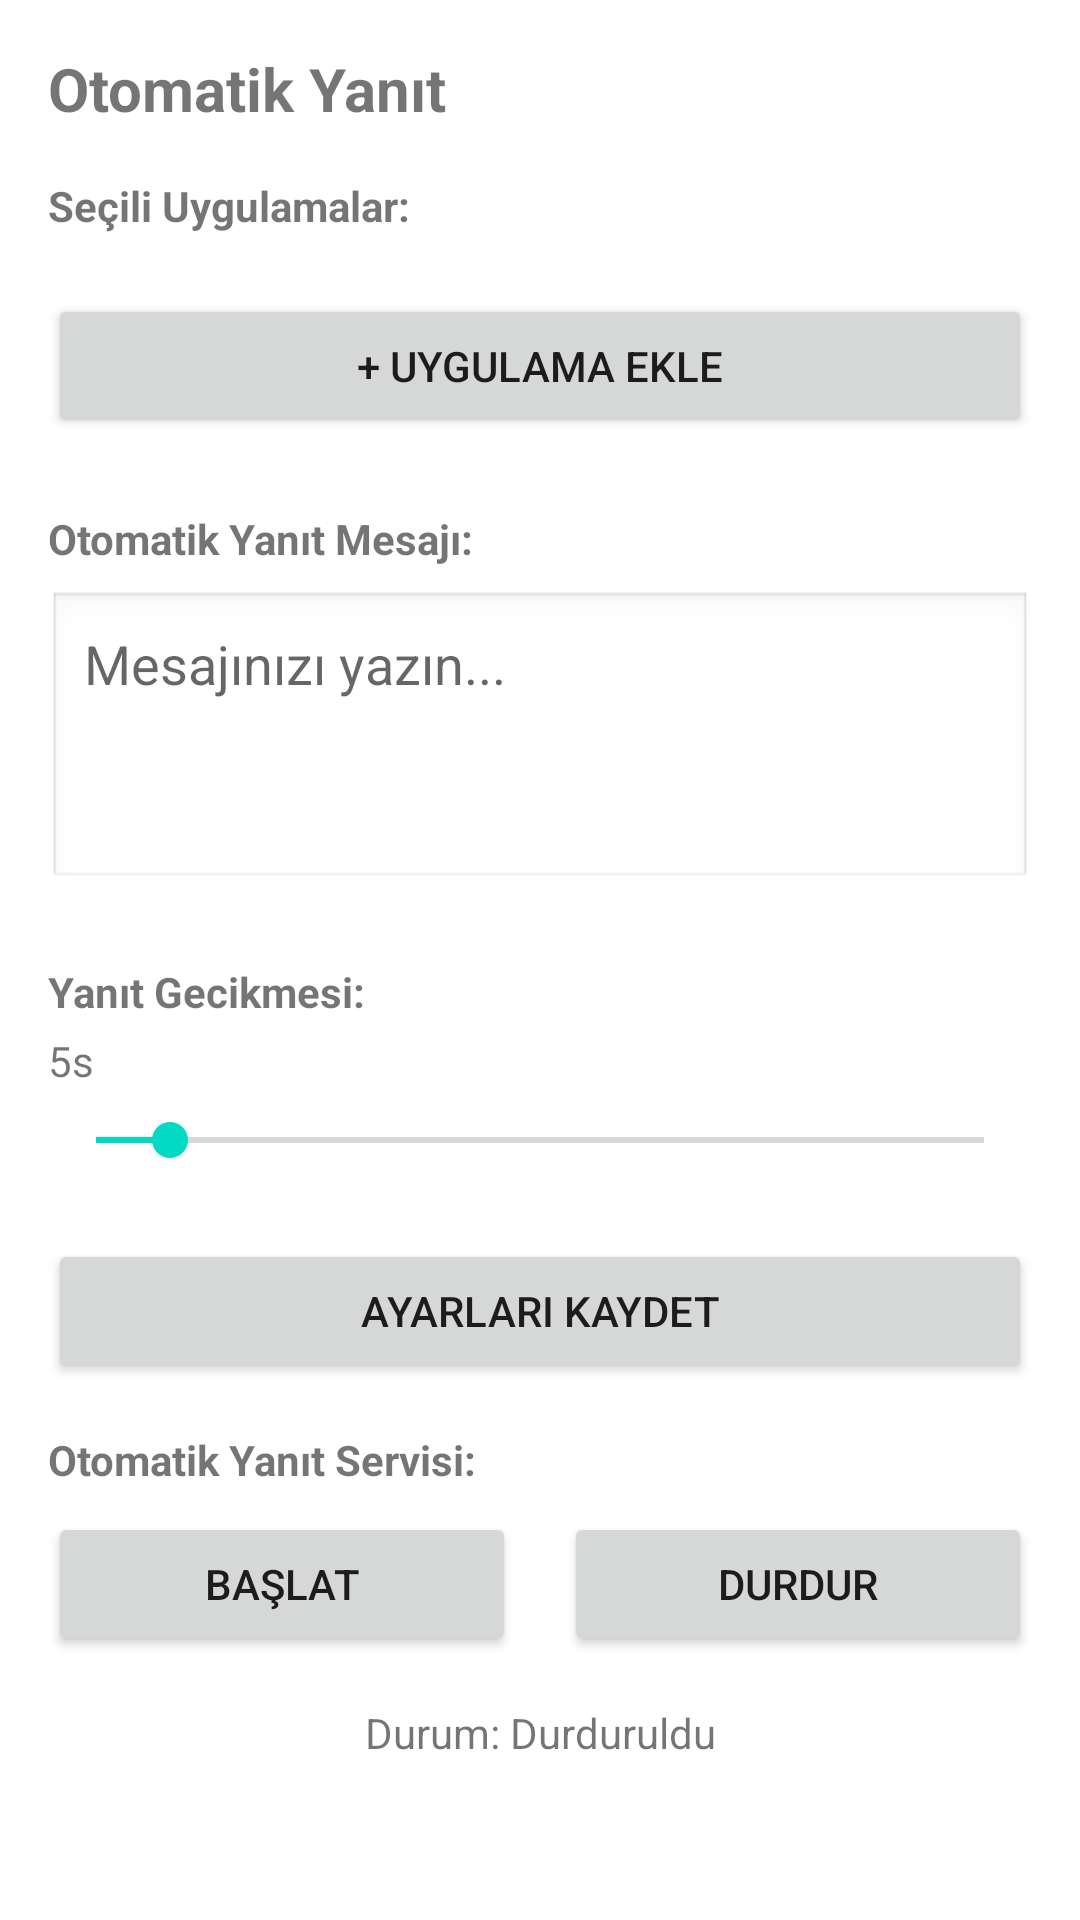

This screen was rendered from an Android layout file. Write that file and the resources it references.
<!-- AndroidManifest.xml: application theme Theme.OtoService -->
<!-- res/layout/fragment_app_selection.xml -->
<?xml version="1.0" encoding="utf-8"?>
<ScrollView xmlns:android="http://schemas.android.com/apk/res/android"
    android:layout_width="match_parent"
    android:layout_height="match_parent"
    android:fillViewport="true">

    <LinearLayout
        android:layout_width="match_parent"
        android:layout_height="wrap_content"
        android:orientation="vertical"
        android:padding="16dp">

        <TextView
            android:layout_width="match_parent"
            android:layout_height="wrap_content"
            android:text="Otomatik Yanıt"
            android:textSize="20sp"
            android:textStyle="bold"
            android:layout_marginBottom="16dp" />

        
        <TextView
            android:layout_width="match_parent"
            android:layout_height="wrap_content"
            android:text="Seçili Uygulamalar:"
            android:textSize="14sp"
            android:textStyle="bold"
            android:layout_marginBottom="8dp" />

        <LinearLayout
            android:id="@+id/selectedAppsContainer"
            android:layout_width="match_parent"
            android:layout_height="wrap_content"
            android:orientation="vertical"
            android:layout_marginBottom="12dp" />

        <Button
            android:id="@+id/addAppButton"
            android:layout_width="match_parent"
            android:layout_height="wrap_content"
            android:text="+ Uygulama Ekle"
            android:layout_marginBottom="24dp" />

        
        <TextView
            android:layout_width="match_parent"
            android:layout_height="wrap_content"
            android:text="Otomatik Yanıt Mesajı:"
            android:textSize="14sp"
            android:textStyle="bold"
            android:layout_marginBottom="8dp" />

        <EditText
            android:id="@+id/replyMessageInput"
            android:layout_width="match_parent"
            android:layout_height="wrap_content"
            android:hint="Mesajınızı yazın..."
            android:minHeight="100dp"
            android:gravity="top|start"
            android:padding="12dp"
            android:background="@android:drawable/edit_text"
            android:layout_marginBottom="24dp" />

        
        <TextView
            android:layout_width="match_parent"
            android:layout_height="wrap_content"
            android:text="Yanıt Gecikmesi:"
            android:textSize="14sp"
            android:textStyle="bold"
            android:layout_marginBottom="4dp" />

        <TextView
            android:id="@+id/delayValueText"
            android:layout_width="match_parent"
            android:layout_height="wrap_content"
            android:text="5s"
            android:textSize="14sp"
            android:layout_marginBottom="8dp" />

        <SeekBar
            android:id="@+id/delaySeekBar"
            android:layout_width="match_parent"
            android:layout_height="wrap_content"
            android:max="60"
            android:progress="5"
            android:layout_marginBottom="24dp" />

        
        <Button
            android:id="@+id/saveSettingsButton"
            android:layout_width="match_parent"
            android:layout_height="wrap_content"
            android:text="Ayarları Kaydet"
            android:layout_marginBottom="16dp" />

        
        <TextView
            android:layout_width="match_parent"
            android:layout_height="wrap_content"
            android:text="Otomatik Yanıt Servisi:"
            android:textSize="14sp"
            android:textStyle="bold"
            android:layout_marginBottom="8dp" />

        <LinearLayout
            android:layout_width="match_parent"
            android:layout_height="wrap_content"
            android:orientation="horizontal"
            android:gravity="center">

            <Button
                android:id="@+id/startServiceButton"
                android:layout_width="0dp"
                android:layout_height="wrap_content"
                android:layout_weight="1"
                android:text="Başlat"
                android:layout_marginEnd="8dp" />

            <Button
                android:id="@+id/stopServiceButton"
                android:layout_width="0dp"
                android:layout_height="wrap_content"
                android:layout_weight="1"
                android:text="Durdur"
                android:layout_marginStart="8dp" />
        </LinearLayout>

        
        <TextView
            android:id="@+id/serviceStatusText"
            android:layout_width="match_parent"
            android:layout_height="wrap_content"
            android:text="Durum: Durduruldu"
            android:textSize="14sp"
            android:layout_marginTop="16dp"
            android:gravity="center" />

    </LinearLayout>
</ScrollView>
<!-- resources referenced by this layout -->
<resources>
  <style name="Theme.OtoService" parent="Theme.MaterialComponents.DayNight.DarkActionBar">
          <item name="colorPrimary">@color/purple_500</item>
          <item name="colorPrimaryDark">@color/purple_700</item>
          <item name="colorAccent">@color/teal_200</item>
      </style>
  <!-- not gathered from this repository: default colours our renderer supplied (Android Studio template values) -->
  <color name="purple_500">#FF6200EE</color>
  <color name="purple_700">#FF3700B3</color>
  <color name="teal_200">#FF03DAC5</color>
</resources>
